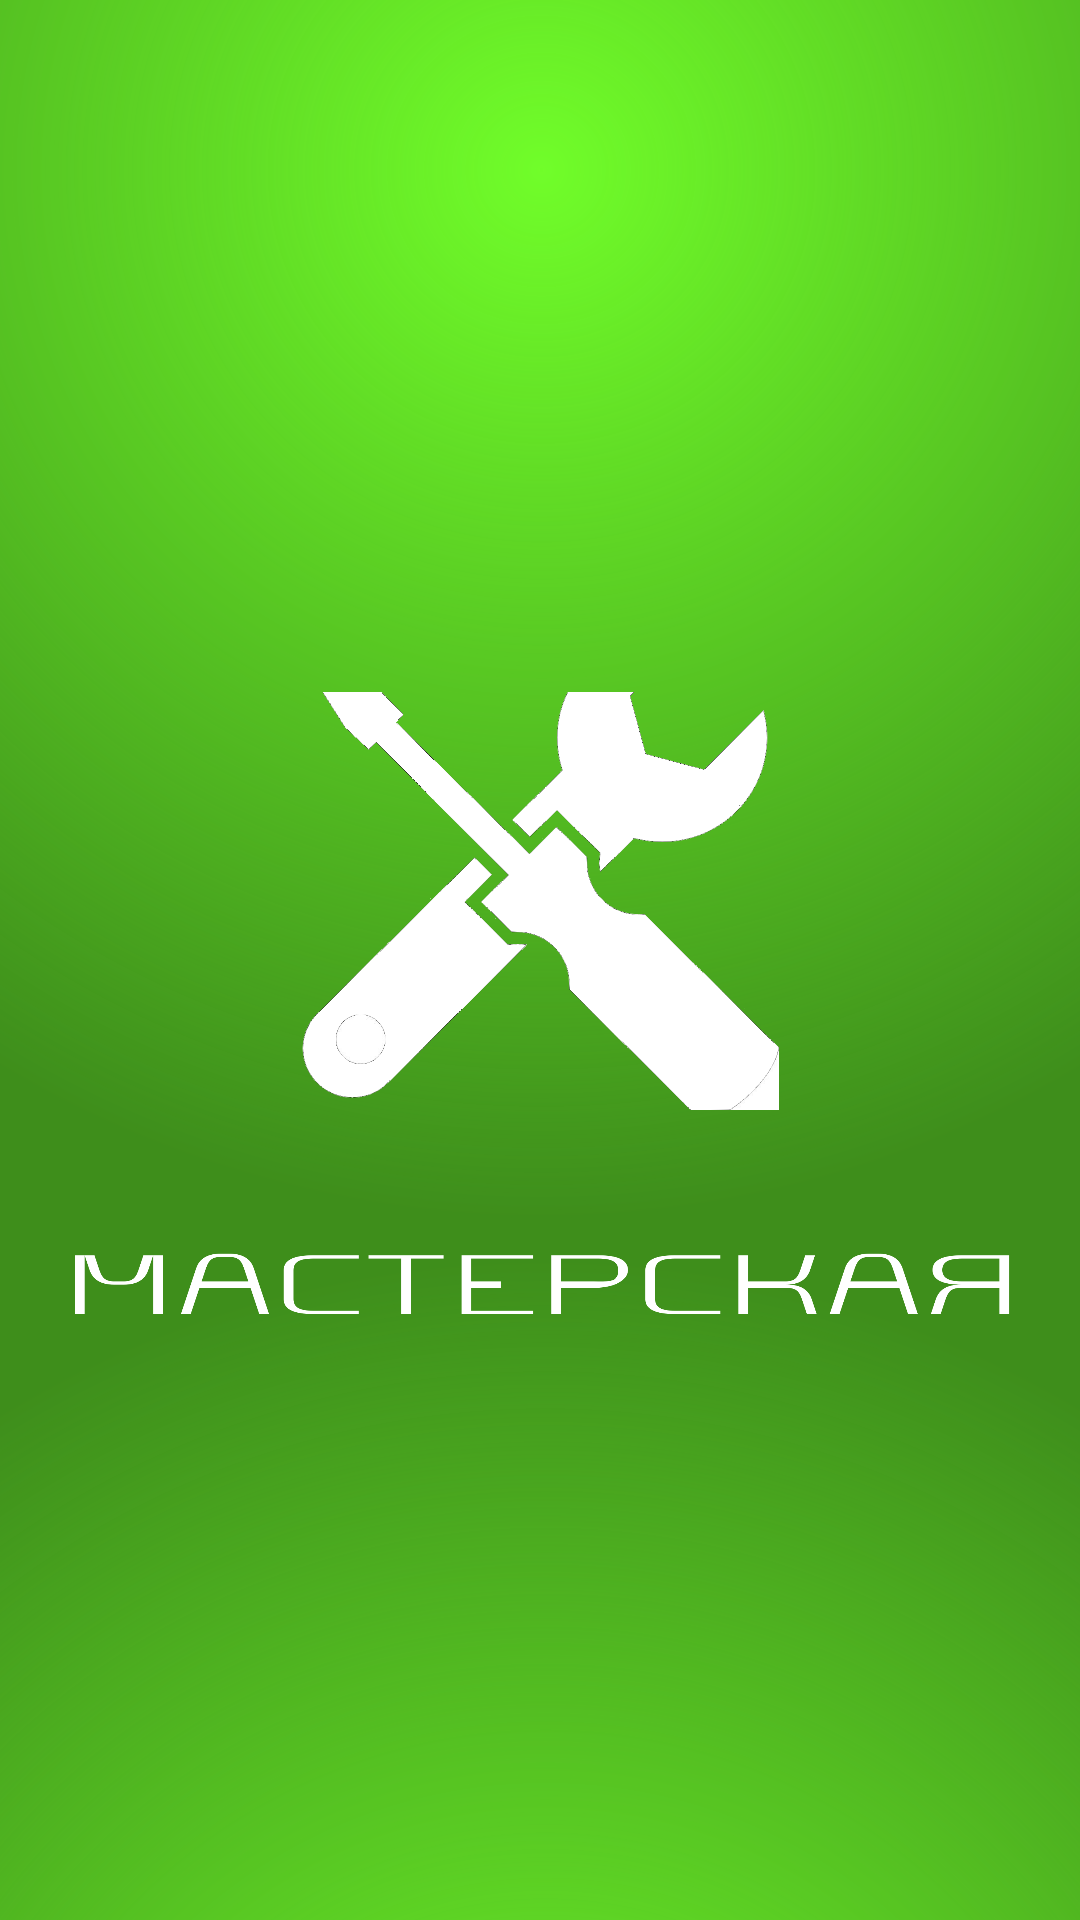

Produce the Android XML layout that renders to this screen, including the resource entries it uses.
<!-- AndroidManifest.xml: application theme Theme.ForYouMagaz -->
<!-- res/layout/activity_main.xml -->
<?xml version="1.0" encoding="utf-8"?>
<androidx.constraintlayout.widget.ConstraintLayout xmlns:android="http://schemas.android.com/apk/res/android"
    xmlns:app="http://schemas.android.com/apk/res-auto"
    xmlns:tools="http://schemas.android.com/tools"
    android:id="@+id/main"
    android:layout_width="match_parent"
    android:layout_height="match_parent"
    android:background="#3E8E1B"
    tools:context=".MainActivity">

    <View
        android:id="@+id/view"
        android:layout_width="785dp"
        android:layout_height="712dp"
        android:layout_marginTop="-300dp"
        android:background="@drawable/gradient_background"
        app:layout_constraintEnd_toEndOf="parent"
        app:layout_constraintStart_toStartOf="parent"
        app:layout_constraintTop_toTopOf="parent" />

    <View
        android:id="@+id/view2"
        android:layout_width="785dp"
        android:layout_height="712dp"
        android:layout_marginTop="1dp"
        android:background="@drawable/gradient_background"
        app:layout_constraintEnd_toEndOf="parent"
        app:layout_constraintHorizontal_bias="0.497"
        app:layout_constraintStart_toStartOf="parent"
        app:layout_constraintTop_toBottomOf="@+id/view" />

    <LinearLayout
        android:id="@+id/linearLayout"
        android:layout_width="wrap_content"
        android:layout_height="wrap_content"
        android:layout_marginTop="100dp"
        android:gravity="center_vertical"
        android:orientation="vertical"
        app:layout_constraintBottom_toBottomOf="parent"
        app:layout_constraintEnd_toEndOf="parent"
        app:layout_constraintStart_toStartOf="parent"
        app:layout_constraintTop_toTopOf="parent">


        <ImageView
            android:layout_width="365dp"
            android:layout_height="159dp"
            android:layout_gravity="center"
            android:layout_marginTop="-20dp"
            app:srcCompat="@drawable/log" />

        <ImageView
            android:id="@+id/imageView"
            android:layout_width="335dp"
            android:layout_height="159dp"
            android:layout_gravity="center"
            android:layout_marginTop="-20dp"
            app:srcCompat="@drawable/master_text" />
    </LinearLayout>
</androidx.constraintlayout.widget.ConstraintLayout>
<!-- resources referenced by this layout -->
<resources>
  <!-- drawable gradient_background (drawable) -->
  <?xml version="1.0" encoding="utf-8"?>
  <shape xmlns:android="http://schemas.android.com/apk/res/android">
      <gradient xmlns:android="http://schemas.android.com/apk/res/android"
          android:angle="50"
          android:startColor="#70FD29"
          android:gradientRadius="350dp"
          android:type="radial" />
  </shape>
  <!-- drawable log: png bitmap (drawable, 75917 bytes) -->
  <!-- drawable master_text: png bitmap (drawable, 41505 bytes) -->
  <style name="Theme.ForYouMagaz" parent="Base.Theme.ForYouMagaz" />
  <style name="Base.Theme.ForYouMagaz" parent="Theme.Material3.Light.NoActionBar">
          <item name="android:windowIsTranslucent">true</item>
          
          
      </style>
</resources>
